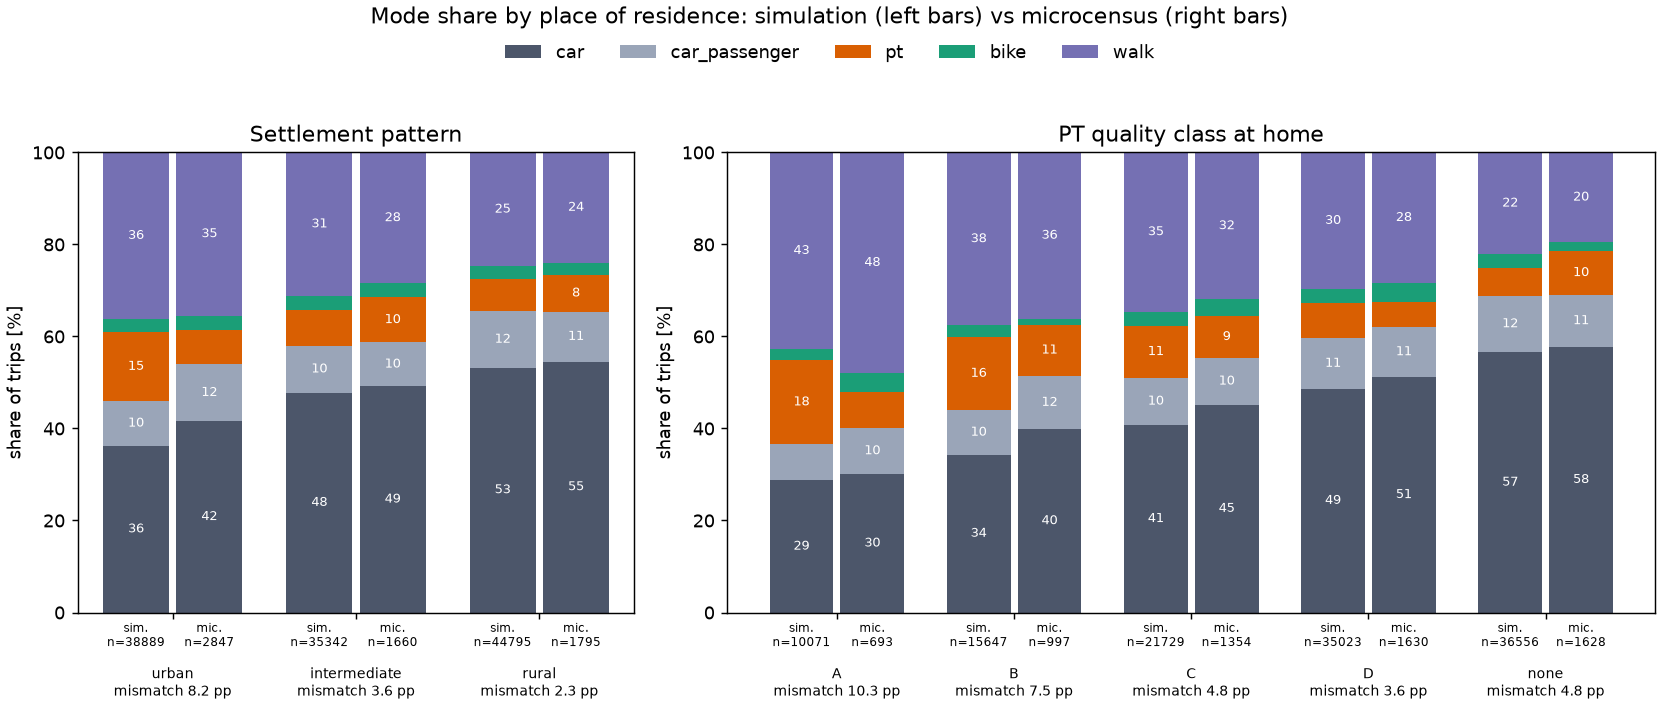

Source data for this figure (header and first rows):
grouping, group, mode, source, share_%, trips, mismatch_pp
Settlement pattern, urban, car, simulation, 36.23, 38889, 8.22
Settlement pattern, urban, car_passenger, simulation, 9.77, 38889, 8.22
Settlement pattern, urban, pt, simulation, 14.90, 38889, 8.22
Settlement pattern, urban, bike, simulation, 2.91, 38889, 8.22
Settlement pattern, urban, walk, simulation, 36.19, 38889, 8.22
Settlement pattern, urban, car, microcensus, 41.62, 2847, 8.22
Settlement pattern, urban, car_passenger, microcensus, 12.32, 2847, 8.22
Settlement pattern, urban, pt, microcensus, 7.42, 2847, 8.22
Settlement pattern, urban, bike, microcensus, 3.19, 2847, 8.22
Settlement pattern, urban, walk, microcensus, 35.45, 2847, 8.22
Settlement pattern, intermediate, car, simulation, 47.76, 35342, 3.58
Settlement pattern, intermediate, car_passenger, simulation, 10.26, 35342, 3.58
Settlement pattern, intermediate, pt, simulation, 7.68, 35342, 3.58
Settlement pattern, intermediate, bike, simulation, 3.13, 35342, 3.58
Settlement pattern, intermediate, walk, simulation, 31.17, 35342, 3.58
Settlement pattern, intermediate, car, microcensus, 49.19, 1660, 3.58
Settlement pattern, intermediate, car_passenger, microcensus, 9.51, 1660, 3.58
Settlement pattern, intermediate, pt, microcensus, 9.83, 1660, 3.58
Settlement pattern, intermediate, bike, microcensus, 3.01, 1660, 3.58
Settlement pattern, intermediate, walk, microcensus, 28.46, 1660, 3.58
Settlement pattern, rural, car, simulation, 53.24, 44795, 2.28
Settlement pattern, rural, car_passenger, simulation, 12.23, 44795, 2.28
Settlement pattern, rural, pt, simulation, 7.05, 44795, 2.28
Settlement pattern, rural, bike, simulation, 2.73, 44795, 2.28
Settlement pattern, rural, walk, simulation, 24.75, 44795, 2.28
Settlement pattern, rural, car, microcensus, 54.55, 1795, 2.28
Settlement pattern, rural, car_passenger, microcensus, 10.83, 1795, 2.28
Settlement pattern, rural, pt, microcensus, 8.02, 1795, 2.28
Settlement pattern, rural, bike, microcensus, 2.67, 1795, 2.28
Settlement pattern, rural, walk, microcensus, 23.93, 1795, 2.28
PT quality class at home, A, car, simulation, 28.74, 10071, 10.34
PT quality class at home, A, car_passenger, simulation, 7.88, 10071, 10.34
PT quality class at home, A, pt, simulation, 18.21, 10071, 10.34
PT quality class at home, A, bike, simulation, 2.43, 10071, 10.34
PT quality class at home, A, walk, simulation, 42.74, 10071, 10.34
PT quality class at home, A, car, microcensus, 30.08, 693, 10.34
PT quality class at home, A, car_passenger, microcensus, 10.07, 693, 10.34
PT quality class at home, A, pt, microcensus, 7.87, 693, 10.34
PT quality class at home, A, bike, microcensus, 4.04, 693, 10.34
PT quality class at home, A, walk, microcensus, 47.94, 693, 10.34
PT quality class at home, B, car, simulation, 34.33, 15647, 7.48
PT quality class at home, B, car_passenger, simulation, 9.64, 15647, 7.48
PT quality class at home, B, pt, simulation, 15.95, 15647, 7.48
PT quality class at home, B, bike, simulation, 2.47, 15647, 7.48
PT quality class at home, B, walk, simulation, 37.61, 15647, 7.48
PT quality class at home, B, car, microcensus, 39.82, 997, 7.48
PT quality class at home, B, car_passenger, microcensus, 11.63, 997, 7.48
PT quality class at home, B, pt, microcensus, 11.11, 997, 7.48
PT quality class at home, B, bike, microcensus, 1.33, 997, 7.48
PT quality class at home, B, walk, microcensus, 36.11, 997, 7.48
PT quality class at home, C, car, simulation, 40.76, 21729, 4.84
PT quality class at home, C, car_passenger, simulation, 10.28, 21729, 4.84
PT quality class at home, C, pt, simulation, 11.28, 21729, 4.84
PT quality class at home, C, bike, simulation, 3.11, 21729, 4.84
PT quality class at home, C, walk, simulation, 34.58, 21729, 4.84
PT quality class at home, C, car, microcensus, 45.16, 1354, 4.84
PT quality class at home, C, car_passenger, microcensus, 10.20, 1354, 4.84
PT quality class at home, C, pt, microcensus, 9.14, 1354, 4.84
PT quality class at home, C, bike, microcensus, 3.55, 1354, 4.84
PT quality class at home, C, walk, microcensus, 31.95, 1354, 4.84
... 20 more rows
